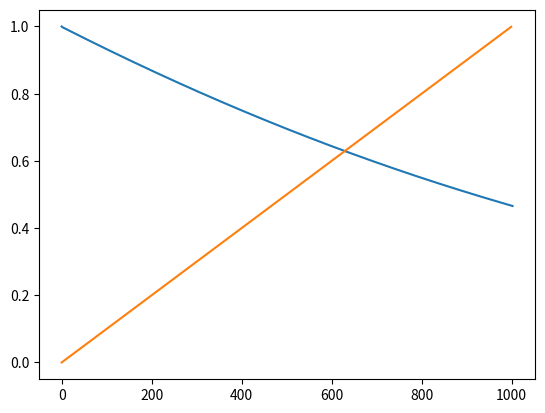

This figure's Python source:
import matplotlib.pyplot as plt 


# Exercício 5
u = {}
td = {}

a = -0.5
h = 1/1000
u[0]= 1.0
u[1]= 10**(h*a)
u[2]=10**(2*h*a)



for n in range(0,1000):
    u[n+3]= u[n+2] + h*a*((23/12)*u[n+2]-(4/3)*u[n+1]*(5/12)*u[n])
    
    td[n]= n*h
    
    print(u[n],td[n])


   

y = td.values()
x = u.values()

plt.plot(u.values())
plt.plot(td.values())
plt.show()